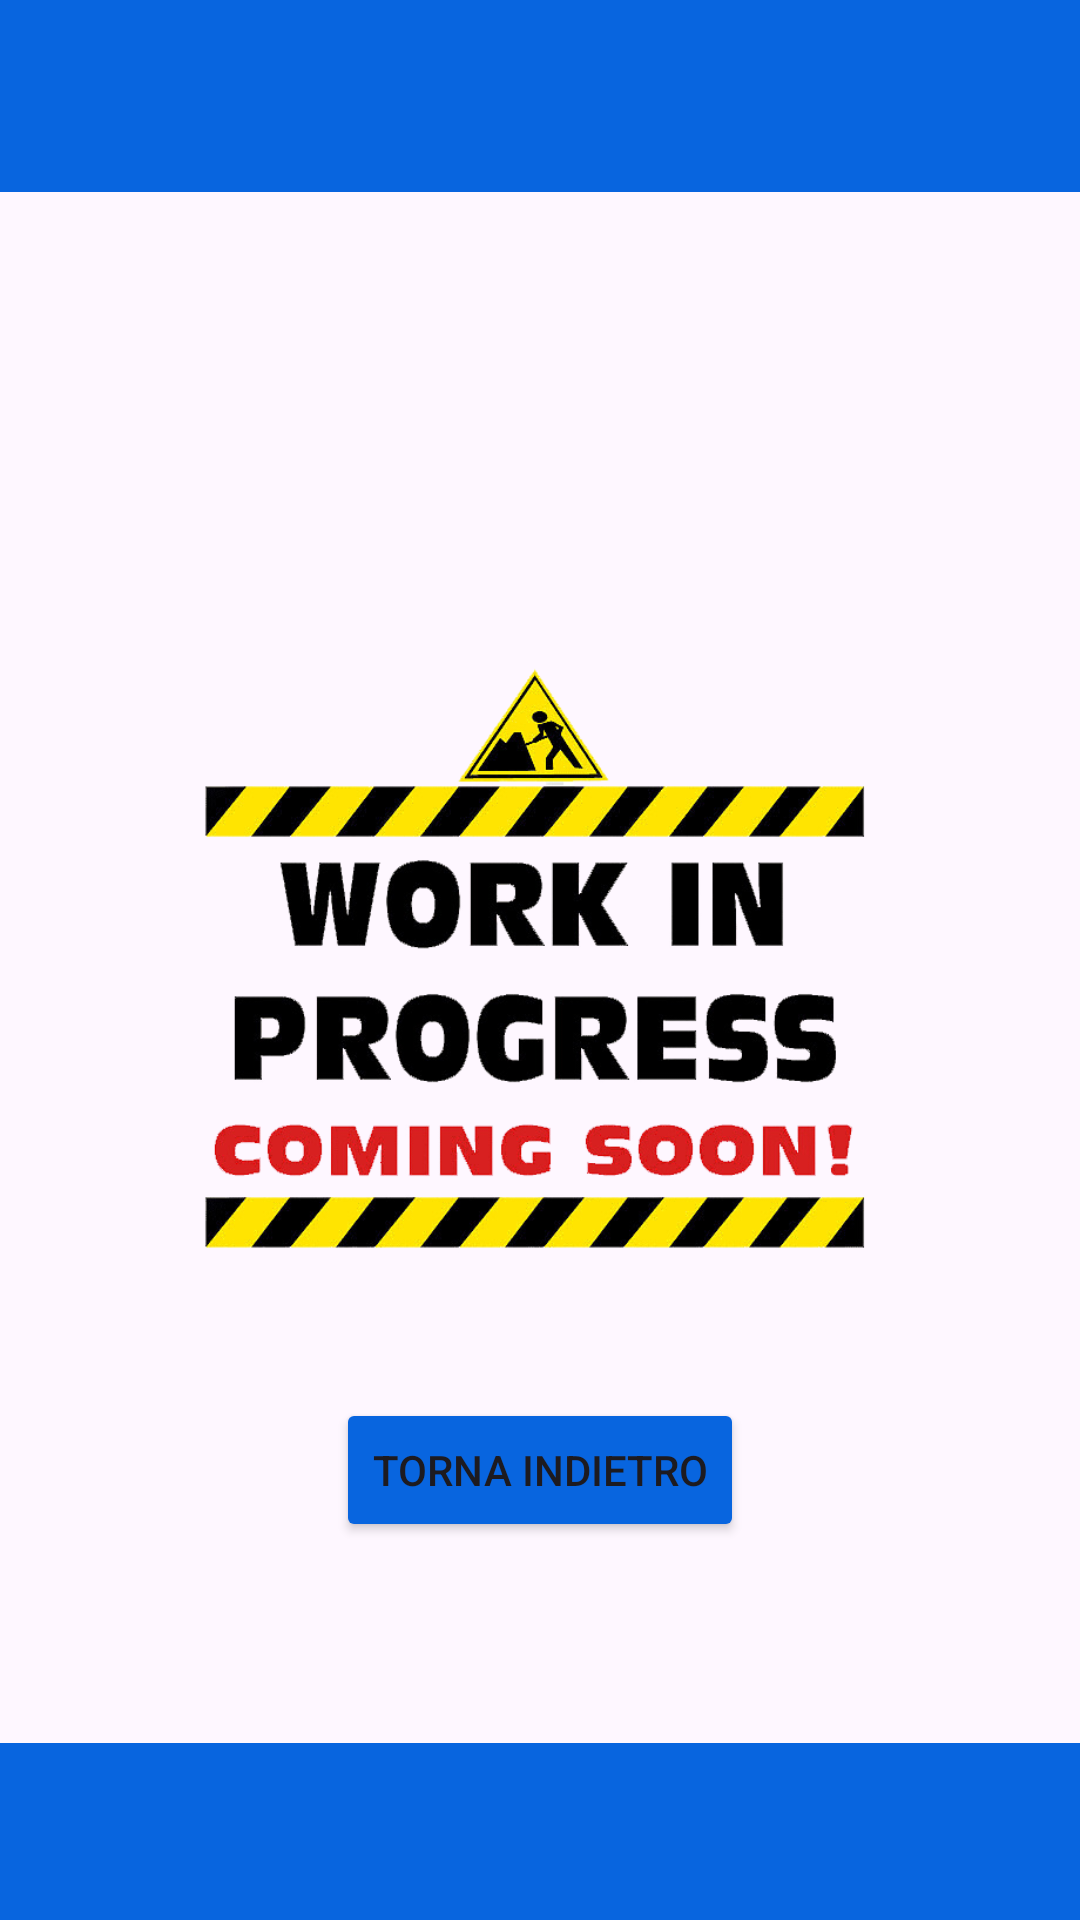

Here is an Android app screen rendered from its layout file. Give the layout XML and the strings, colors and styles it references.
<!-- AndroidManifest.xml: application theme Theme.PadelMarcheOfficial -->
<!-- res/layout/activity_notifiche.xml -->
<?xml version="1.0" encoding="utf-8"?>
<androidx.constraintlayout.widget.ConstraintLayout xmlns:android="http://schemas.android.com/apk/res/android"
    xmlns:app="http://schemas.android.com/apk/res-auto"
    xmlns:tools="http://schemas.android.com/tools"
    android:layout_width="match_parent"
    android:layout_height="match_parent"
    tools:context=".NotificheActivity">

    <androidx.appcompat.widget.Toolbar
        android:id="@+id/toolbargenerale"
        android:layout_width="match_parent"
        android:layout_height="?attr/actionBarSize"
        android:background="@color/blu"
        app:layout_constraintEnd_toEndOf="parent"
        app:layout_constraintTop_toTopOf="parent" />

    <TextView
        android:id="@+id/titolotoolbar"
        android:layout_width="241dp"
        android:layout_height="36dp"
        android:layout_marginTop="9dp"
        android:layout_marginEnd="85dp"
        android:layout_marginBottom="686dp"
        android:text="PadelMarche"
        android:textAlignment="center"
        android:textColor="@color/white"
        android:textSize="30dp"
        android:textStyle="bold|italic"
        app:layout_constraintBottom_toBottomOf="parent"
        app:layout_constraintEnd_toEndOf="parent"
        app:layout_constraintTop_toTopOf="parent" />


    <ImageView
        android:id="@+id/imageView2"
        android:layout_width="wrap_content"
        android:layout_height="wrap_content"
        app:layout_constraintBottom_toBottomOf="parent"
        app:layout_constraintStart_toStartOf="parent"
        app:layout_constraintTop_toTopOf="parent"
        app:srcCompat="@drawable/wip2" />

    <Button
        android:id="@+id/btnBack"
        android:layout_width="wrap_content"
        android:layout_height="wrap_content"
        android:layout_marginStart="125dp"
        android:layout_marginEnd="125dp"
        android:layout_marginBottom="126dp"
        android:text="TORNA INDIETRO"
        app:layout_constraintBottom_toBottomOf="parent"
        app:layout_constraintEnd_toEndOf="parent"
        android:backgroundTint="@color/blu"
        app:layout_constraintStart_toStartOf="parent" />

    <com.google.android.material.bottomappbar.BottomAppBar
        android:id="@+id/bottomAppBar"
        android:layout_width="409dp"
        android:layout_height="59dp"
        android:layout_gravity="bottom"
        android:layout_marginStart="1dp"
        android:layout_marginEnd="1dp"
        app:backgroundTint="@color/blu"
        app:layout_constraintBottom_toBottomOf="parent"
        app:layout_constraintEnd_toEndOf="parent"
        app:layout_constraintStart_toStartOf="parent" />
</androidx.constraintlayout.widget.ConstraintLayout>
<!-- resources referenced by this layout -->
<resources>
  <color name="blu">#0865DF</color>
  <color name="white">#FFFFFFFF</color>
  <!-- drawable wip2: png bitmap (drawable, 177437 bytes) -->
  <style name="Theme.PadelMarcheOfficial" parent="Base.Theme.PadelMarcheOfficial" />
  <style name="Base.Theme.PadelMarcheOfficial" parent="Theme.Material3.DayNight.NoActionBar">
          
          
      </style>
</resources>
